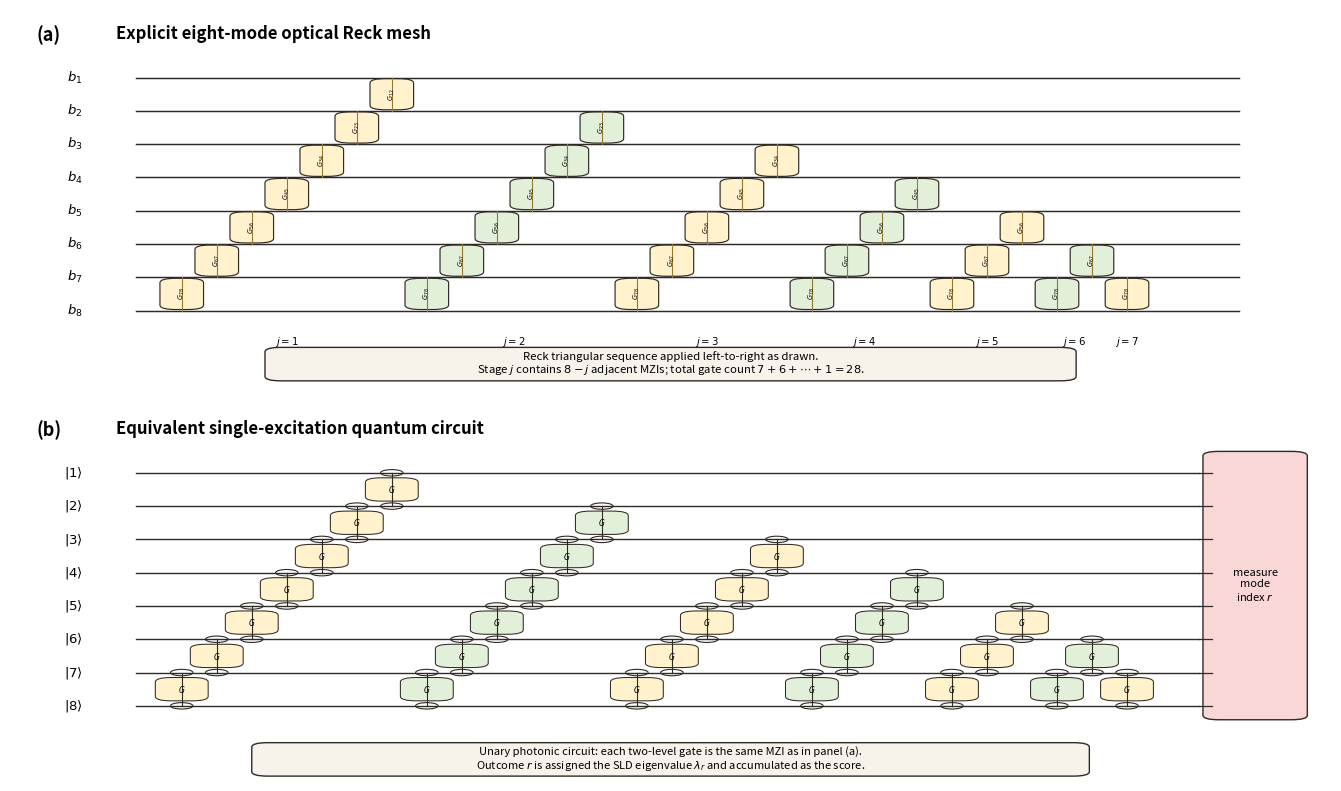

Generate this figure with matplotlib: (Note: this script raises an exception after producing the figure.)
import matplotlib.pyplot as plt
from matplotlib.patches import FancyBboxPatch, Circle


N = 8


def gate_sequence():
    """Reck-style adjacent Givens sequence with 7+6+...+1 = 28 gates."""
    seq = []
    for col in range(1, N):
        for i in range(N, col, -1):
            seq.append((col, i - 1, i))
    return seq


SEQ = gate_sequence()


def setup_axis(ax):
    ax.set_xlim(0, 1)
    ax.set_ylim(0, 1)
    ax.axis("off")


def rounded_box(ax, xy, w, h, text, fc, ec="#2f2a24", fs=8.0, lw=1.0):
    patch = FancyBboxPatch(
        xy,
        w,
        h,
        boxstyle="round,pad=0.007,rounding_size=0.012",
        facecolor=fc,
        edgecolor=ec,
        linewidth=lw,
    )
    ax.add_patch(patch)
    ax.text(xy[0] + w / 2, xy[1] + h / 2, text, ha="center", va="center", fontsize=fs)
    return patch


def draw_title(ax, label, title):
    ax.text(0.02, 0.96, label, ha="left", va="top", fontsize=13, fontweight="bold")
    ax.text(0.08, 0.96, title, ha="left", va="top", fontsize=12, fontweight="bold")


def mode_positions():
    top = 0.82
    bottom = 0.20
    return [top - i * (top - bottom) / (N - 1) for i in range(N)]


def draw_optical_reck(ax):
    draw_title(ax, "(a)", "Explicit eight-mode optical Reck mesh")
    ys = mode_positions()
    x0, x1 = 0.095, 0.93
    for k, y in enumerate(ys, start=1):
        ax.text(0.055, y, f"$b_{k}$", ha="right", va="center", fontsize=9.5)
        ax.plot([x0, x1], [y, y], color="#2f2a24", lw=1.05)

    xs = [0.13 + m * 0.0265 for m in range(len(SEQ))]
    stage_centers = {}
    for m, (stage, i, j) in enumerate(SEQ):
        x = xs[m]
        y_top, y_bot = ys[i - 1], ys[j - 1]
        y_mid = (y_top + y_bot) / 2
        h = abs(y_top - y_bot) * 0.78
        w = 0.019
        fc = "#fff2cc" if stage % 2 else "#e2f0d9"
        rounded_box(ax, (x - w / 2, y_mid - h / 2), w, h, "", fc=fc, lw=0.85)
        ax.plot([x, x], [y_bot, y_top], color="#947a2f", lw=0.8)
        ax.text(x, y_mid, f"$G_{{{i}{j}}}$", ha="center", va="center", fontsize=4.8, rotation=90)
        stage_centers.setdefault(stage, []).append(x)

    for stage, vals in stage_centers.items():
        ax.text(sum(vals) / len(vals), 0.135, f"$j={stage}$", ha="center", va="top", fontsize=7.3)

    rounded_box(
        ax,
        (0.20, 0.02),
        0.60,
        0.075,
        "Reck triangular sequence applied left-to-right as drawn.\n"
        r"Stage $j$ contains $8-j$ adjacent MZIs; total gate count $7+6+\cdots+1=28$.",
        fc="#f7f3ea",
        fs=8.2,
    )


def draw_quantum_circuit(ax):
    draw_title(ax, "(b)", "Equivalent single-excitation quantum circuit")
    ys = mode_positions()
    x0, x1 = 0.095, 0.90
    for k, y in enumerate(ys, start=1):
        ax.text(0.055, y, f"$|{k}\\rangle$", ha="right", va="center", fontsize=9.5)
        ax.plot([x0, x1], [y, y], color="#2f2a24", lw=1.0)

    xs = [0.13 + m * 0.0265 for m in range(len(SEQ))]
    for m, (stage, i, j) in enumerate(SEQ):
        x = xs[m]
        y_top, y_bot = ys[i - 1], ys[j - 1]
        ax.plot([x, x], [y_bot, y_top], color="#2f2a24", lw=0.8)
        for y in (y_top, y_bot):
            circ = Circle((x, y), 0.0085, facecolor="#ffffff", edgecolor="#2f2a24", lw=0.8)
            ax.add_patch(circ)
        y_mid = (y_top + y_bot) / 2
        fc = "#fff2cc" if stage % 2 else "#e2f0d9"
        rounded_box(ax, (x - 0.013, y_mid - 0.024), 0.026, 0.048, "$G$", fc=fc, fs=5.5, lw=0.75)

    rounded_box(ax, (0.91, 0.17), 0.065, 0.70, "measure\nmode\nindex $r$", fc="#f9d7d7", fs=8.0)
    for y in ys:
        ax.plot([x1, 0.91], [y, y], color="#2f2a24", lw=0.9)

    rounded_box(
        ax,
        (0.19, 0.02),
        0.62,
        0.075,
        "Unary photonic circuit: each two-level gate is the same MZI as in panel (a).\n"
        r"Outcome $r$ is assigned the SLD eigenvalue $\lambda_r$ and accumulated as the score.",
        fc="#f7f3ea",
        fs=8.0,
    )


fig, axs = plt.subplots(2, 1, figsize=(13.6, 8.1))
for ax in axs:
    setup_axis(ax)

draw_optical_reck(axs[0])
draw_quantum_circuit(axs[1])

fig.patch.set_facecolor("white")
plt.tight_layout(pad=1.4)
for ext in ("pdf", "png"):
    fig.savefig(f"output/figures/supplement_8station_reck_circuit.{ext}", dpi=240, bbox_inches="tight")
